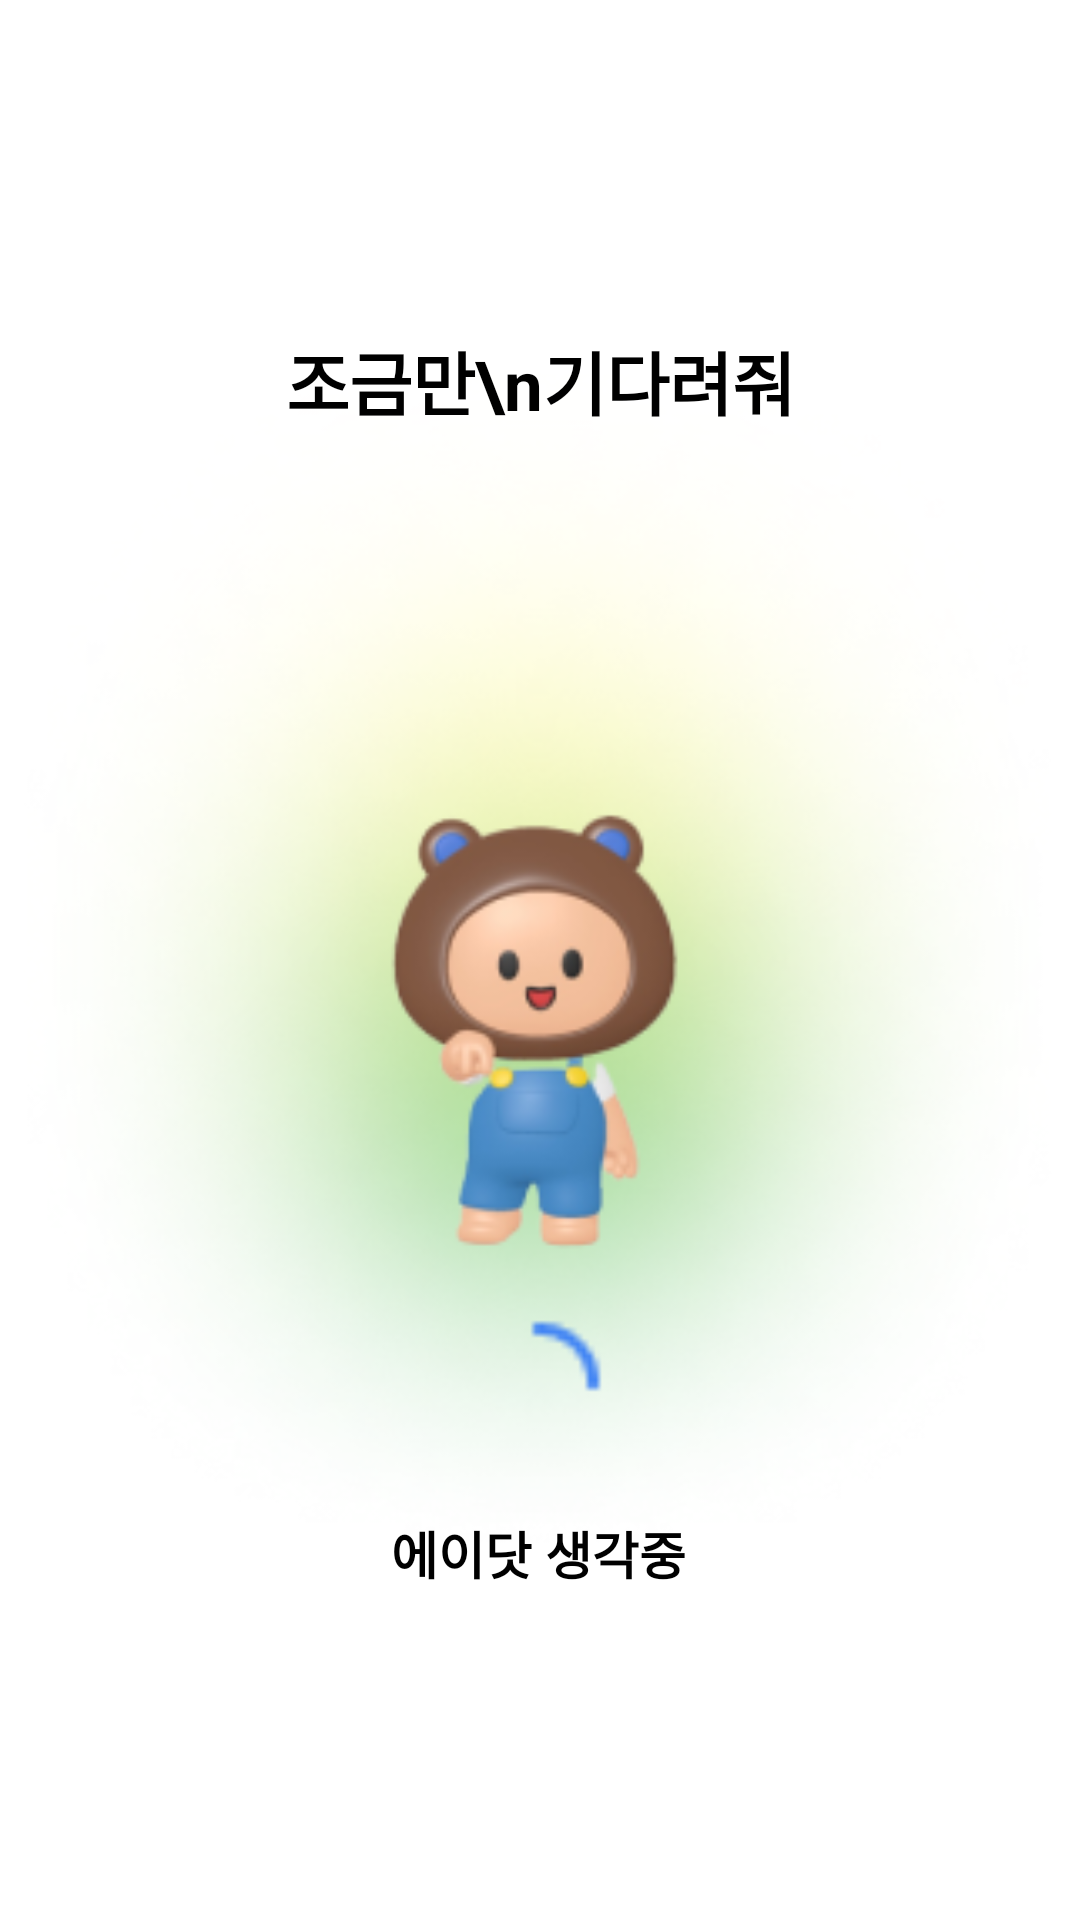

Reconstruct the res/layout file that produces this screen, plus the resources it refers to.
<!-- AndroidManifest.xml: application theme Theme.Jammin -->
<!-- res/layout/activity_loading_dialog_chat.xml -->
<?xml version="1.0" encoding="utf-8"?>
<androidx.constraintlayout.widget.ConstraintLayout xmlns:android="http://schemas.android.com/apk/res/android"
    xmlns:app="http://schemas.android.com/apk/res-auto"
    android:layout_width="match_parent"
    android:background="@color/white"
    android:layout_height="match_parent">

    <ImageView
        android:id="@+id/imageView6"
        android:layout_width="match_parent"
        android:layout_height="match_parent"
        android:background="@color/white"
        app:layout_constraintBottom_toBottomOf="parent"
        app:layout_constraintEnd_toEndOf="parent"
        app:layout_constraintStart_toStartOf="parent"
        app:layout_constraintTop_toTopOf="parent"></ImageView>

    <ImageView
        android:id="@+id/adot_load"
        android:layout_width="400dp"
        android:layout_height="420dp"
        android:src="@drawable/adot_load1"
        app:layout_constraintBottom_toBottomOf="@+id/imageView6"
        app:layout_constraintEnd_toEndOf="@+id/imageView6"
        app:layout_constraintStart_toStartOf="@+id/imageView6"
        app:layout_constraintTop_toTopOf="@+id/imageView6">
    </ImageView>

    <ProgressBar
        android:layout_width="wrap_content"
        android:layout_height="wrap_content"
        android:layout_marginBottom="20dp"
        android:indeterminateDrawable="@drawable/loading"
        app:layout_constraintBottom_toTopOf="@+id/textView4"
        app:layout_constraintEnd_toEndOf="@+id/textView4"
        app:layout_constraintStart_toStartOf="@+id/textView4"></ProgressBar>


    <TextView
        android:layout_width="wrap_content"
        android:layout_height="wrap_content"
        android:text="조금만\n기다려줘"
        android:textAlignment="center"
        android:textColor="@color/black"
        android:textSize="23sp"
        android:textStyle="bold"
        app:layout_constraintEnd_toEndOf="parent"
        app:layout_constraintStart_toStartOf="parent"
        app:layout_constraintTop_toTopOf="@+id/adot_load"></TextView>

    <TextView
        android:id="@+id/textView4"
        android:layout_width="wrap_content"
        android:layout_height="wrap_content"
        android:text="에이닷 생각중"
        android:textAlignment="center"
        android:textColor="@color/black"
        android:textSize="17sp"
        android:textStyle="bold"
        app:layout_constraintBottom_toBottomOf="@+id/adot_load"
        app:layout_constraintEnd_toEndOf="parent"
        app:layout_constraintHorizontal_bias="0.498"
        app:layout_constraintStart_toStartOf="parent"></TextView>

</androidx.constraintlayout.widget.ConstraintLayout>
<!-- resources referenced by this layout -->
<resources>
  <color name="black">#FF000000</color>
  <color name="white">#FFFFFFFF</color>
  <!-- drawable adot_load1: png bitmap (drawable, 143621 bytes) -->
  <!-- drawable loading (drawable) -->
  <?xml version="1.0" encoding="utf-8"?>
  <animated-rotate
      xmlns:android="http://schemas.android.com/apk/res/android"
      android:drawable="@drawable/icon_load"
      android:pivotX="50%"
      android:pivotY="50%">
  </animated-rotate>
  <style name="Theme.Jammin" parent="Theme.MaterialComponents.DayNight.DarkActionBar">
          
          <item name="colorPrimary">@color/purple_500</item>
          <item name="colorPrimaryVariant">@color/purple_700</item>
          <item name="colorOnPrimary">@color/white</item>
          
          <item name="colorSecondary">@color/teal_200</item>
          <item name="colorSecondaryVariant">@color/teal_700</item>
          <item name="colorOnSecondary">@color/black</item>
          <item name="windowNoTitle">true</item>
          <item name="android:windowFullscreen">true</item>
          
          <item name="android:statusBarColor">@color/black</item>
          
      </style>
  <!-- drawable icon_load: png bitmap (drawable, 330 bytes) -->
  <color name="purple_500">#FF6200EE</color>
  <color name="purple_700">#FF3700B3</color>
  <color name="teal_200">#FF03DAC5</color>
  <color name="teal_700">#FF018786</color>
</resources>
